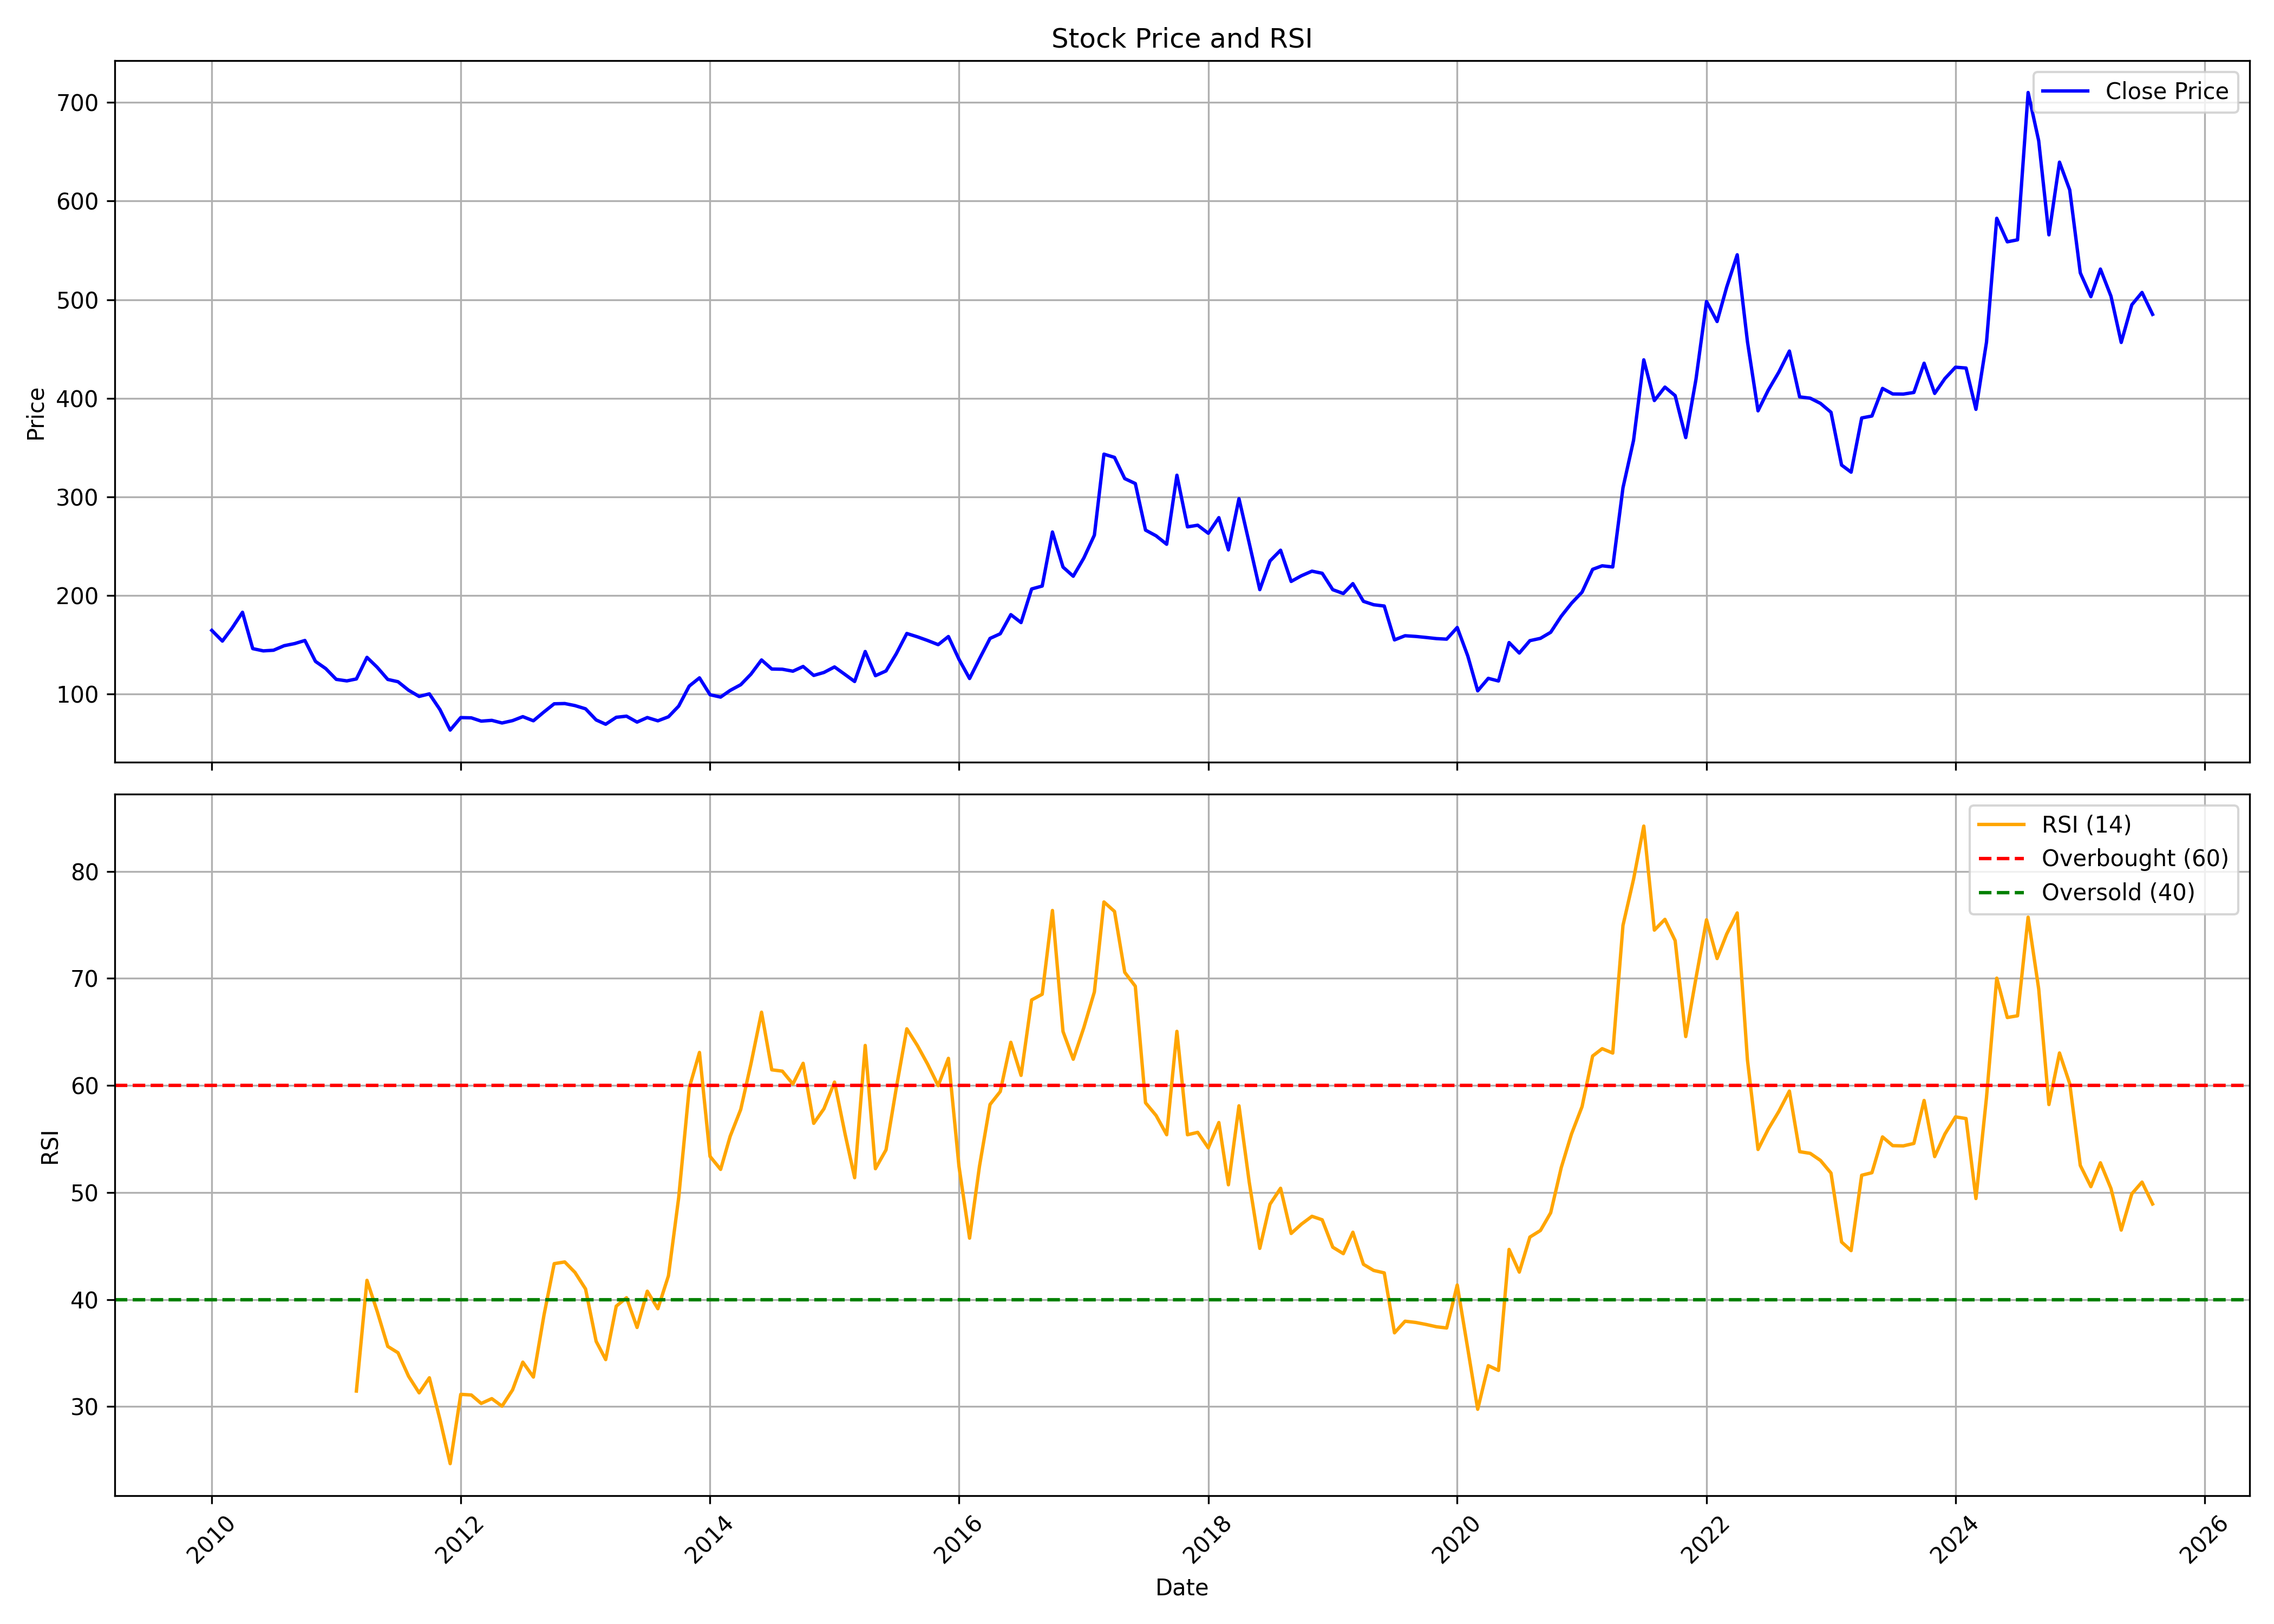

Source data for this figure (header and first rows):
, date, symbol, open, high, low, close, volume, rsi
0, 2010-01-01, CENTENKA, 185.8, 200.3, 152, 164.5, 2895777, 
1, 2010-02-01, CENTENKA, 164.5, 171, 148.9, 153.6, 897911, 
2, 2010-03-01, CENTENKA, 153.6, 183.9, 153.6, 166.6, 1091920, 
3, 2010-04-01, CENTENKA, 164.1, 188.3, 164.1, 182.9, 940482, 
4, 2010-05-01, CENTENKA, 182.8, 185.2, 130.2, 146, 834623, 
5, 2010-06-01, CENTENKA, 148.3, 156.2, 142.3, 143.7, 441773, 
6, 2010-07-01, CENTENKA, 151.2, 180.9, 137, 144.4, 373899, 
7, 2010-08-01, CENTENKA, 148.3, 170.5, 137.5, 148.9, 1256881, 
8, 2010-09-01, CENTENKA, 151.5, 167.4, 149.6, 151.1, 583569, 
9, 2010-10-01, CENTENKA, 151.5, 166, 128.1, 154.3, 530290, 
10, 2010-11-01, CENTENKA, 154, 159.8, 127.3, 133, 404063, 
11, 2010-12-01, CENTENKA, 130.5, 141.3, 98.66, 125.8, 1603919, 
12, 2011-01-01, CENTENKA, 126.4, 130.8, 108.9, 114.8, 995837, 
13, 2011-02-01, CENTENKA, 111.2, 120, 105.1, 113.3, 394673, 
14, 2011-03-01, CENTENKA, 112.7, 119.7, 110.3, 115.2, 262337, 31.44
15, 2011-04-01, CENTENKA, 115.8, 139.6, 115.8, 137.1, 1613350, 41.79
16, 2011-05-01, CENTENKA, 137.8, 138.8, 118.6, 127.1, 412856, 38.89
17, 2011-06-01, CENTENKA, 126.7, 131.8, 107, 114.7, 325493, 35.62
18, 2011-07-01, CENTENKA, 119, 122.8, 111.1, 112.4, 225961, 35.02
19, 2011-08-01, CENTENKA, 115.1, 115.4, 92.07, 103.8, 204420, 32.83
20, 2011-09-01, CENTENKA, 103.8, 107.9, 96.01, 97.49, 91274, 31.28
21, 2011-10-01, CENTENKA, 96.01, 101.3, 92.27, 100.1, 95336, 32.68
22, 2011-11-01, CENTENKA, 99.96, 99.96, 80.07, 84.18, 97160, 28.79
23, 2011-12-01, CENTENKA, 86.48, 88.12, 57.9, 63.36, 1041254, 24.66
24, 2012-01-01, CENTENKA, 61.16, 80.56, 61.16, 76.02, 449066, 31.14
25, 2012-02-01, CENTENKA, 74.31, 83.19, 70.99, 75.76, 461291, 31.08
26, 2012-03-01, CENTENKA, 74.97, 78.13, 70.43, 72.44, 280429, 30.29
27, 2012-04-01, CENTENKA, 72.44, 79.57, 71.48, 73.23, 216248, 30.74
28, 2012-05-01, CENTENKA, 73.23, 74.97, 68, 70.56, 99479, 30.03
29, 2012-06-01, CENTENKA, 71.02, 77.6, 69.28, 72.96, 274776, 31.56
30, 2012-07-01, CENTENKA, 75.02, 86.99, 75.02, 76.98, 535601, 34.15
31, 2012-08-01, CENTENKA, 77.5, 79.08, 71.86, 72.79, 91845, 32.75
32, 2012-09-01, CENTENKA, 72.24, 82.42, 72.2, 81.76, 180008, 38.53
33, 2012-10-01, CENTENKA, 82.11, 97.3, 80.25, 90.01, 926184, 43.35
34, 2012-11-01, CENTENKA, 91.87, 99.64, 84.58, 90.29, 1026266, 43.51
35, 2012-12-01, CENTENKA, 90.43, 98.95, 87.44, 88.19, 567933, 42.53
36, 2013-01-01, CENTENKA, 88.4, 94.42, 80.52, 84.93, 576008, 40.98
37, 2013-02-01, CENTENKA, 85.44, 85.89, 73.24, 73.65, 233887, 36.09
38, 2013-03-01, CENTENKA, 73.65, 81.07, 64.98, 69.28, 211879, 34.38
39, 2013-04-01, CENTENKA, 70.45, 77.71, 67.73, 76.33, 99728, 39.37
40, 2013-05-01, CENTENKA, 76.33, 84.24, 73.85, 77.46, 172769, 40.16
41, 2013-06-01, CENTENKA, 79.42, 79.42, 69.11, 71.45, 264960, 37.39
42, 2013-07-01, CENTENKA, 75.38, 81.35, 71.37, 76.07, 414884, 40.77
43, 2013-08-01, CENTENKA, 76.47, 77.16, 66.75, 72.75, 197001, 39.14
44, 2013-09-01, CENTENKA, 72.83, 84.04, 71.99, 76.83, 302391, 42.21
45, 2013-10-01, CENTENKA, 77.34, 91.4, 76.47, 87.65, 538778, 49.49
46, 2013-11-01, CENTENKA, 92.49, 110.6, 91.76, 108, 768892, 59.77
47, 2013-12-01, CENTENKA, 109.2, 119.7, 99.41, 116.3, 1376953, 63.08
48, 2014-01-01, CENTENKA, 118.3, 118.3, 96.31, 99.23, 1098010, 53.37
49, 2014-02-01, CENTENKA, 98.32, 100.9, 94.67, 96.82, 248593, 52.15
50, 2014-03-01, CENTENKA, 99.04, 105.6, 95.91, 103.6, 1117848, 55.24
51, 2014-04-01, CENTENKA, 103.8, 117.2, 101.1, 109.4, 1006919, 57.76
52, 2014-05-01, CENTENKA, 109.4, 128.9, 104.2, 120.1, 1668732, 62.02
53, 2014-06-01, CENTENKA, 120.9, 137.6, 118.4, 134.5, 1434436, 66.84
54, 2014-07-01, CENTENKA, 135, 148.1, 119.1, 125.3, 1765935, 61.46
55, 2014-08-01, CENTENKA, 123.7, 139.8, 115.2, 125.1, 1085215, 61.33
56, 2014-09-01, CENTENKA, 129.6, 141.5, 116.9, 123.1, 1056594, 60.13
57, 2014-10-01, CENTENKA, 122.8, 130.3, 114.2, 127.9, 371880, 62.06
58, 2014-11-01, CENTENKA, 127.9, 128, 116, 118.8, 480632, 56.46
59, 2014-12-01, CENTENKA, 119, 128.7, 113.3, 121.8, 531715, 57.82
... 128 more rows
